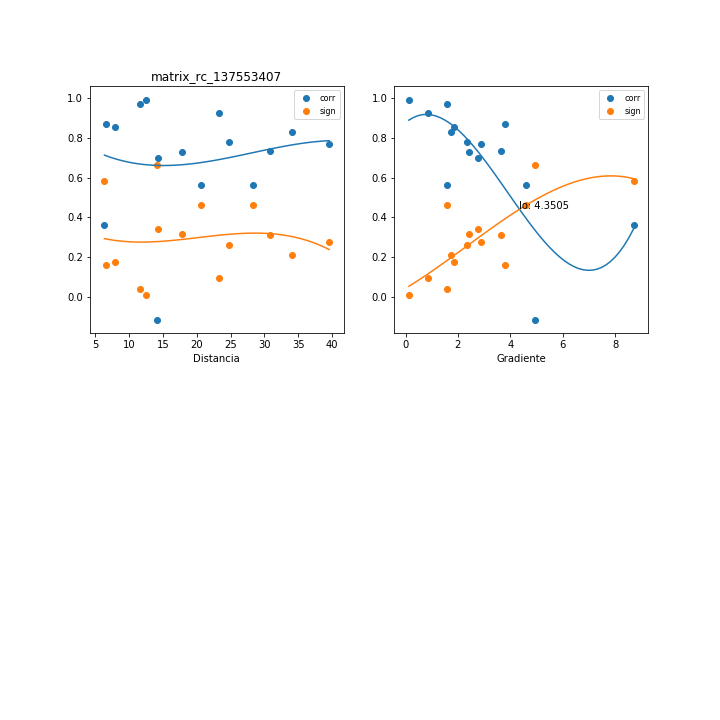

The table this chart was drawn from, first rows:
, mx_co, mx_di, mx_gr, mx_si
0, 0.7704, 39.59, 2.884, 0.2741
1, 0.5622, 20.6, 4.584, 0.4613
2, -0.1166, 14.14, 4.924, 0.6653
3, 0.7363, 30.87, 3.649, 0.3088
4, 0.3638, 6.331, 8.706, 0.5852
5, 0.9259, 23.22, 0.8509, 0.0962
6, 0.5622, 28.39, 1.57, 0.4613
7, 0.992, 12.44, 0.1248, 0.01069
8, 0.829, 34.02, 1.737, 0.211
9, 0.8727, 6.559, 3.784, 0.1608
10, 0.972, 11.64, 1.564, 0.03719
11, 0.7021, 14.27, 2.755, 0.342
12, 0.7276, 17.74, 2.425, 0.3174
13, 0.8586, 7.847, 1.849, 0.1773
14, 0.7823, 24.7, 2.329, 0.2617
